Dataset: satellite_dataset_final (GitHub, royalp2p/weather-ai-project). Classes: clear, cloudy, rain.

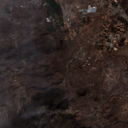
Label: cloudy

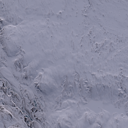
Label: clear

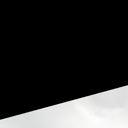
Label: cloudy

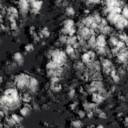
Label: rain

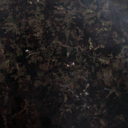
Label: rain

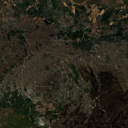
Label: clear
